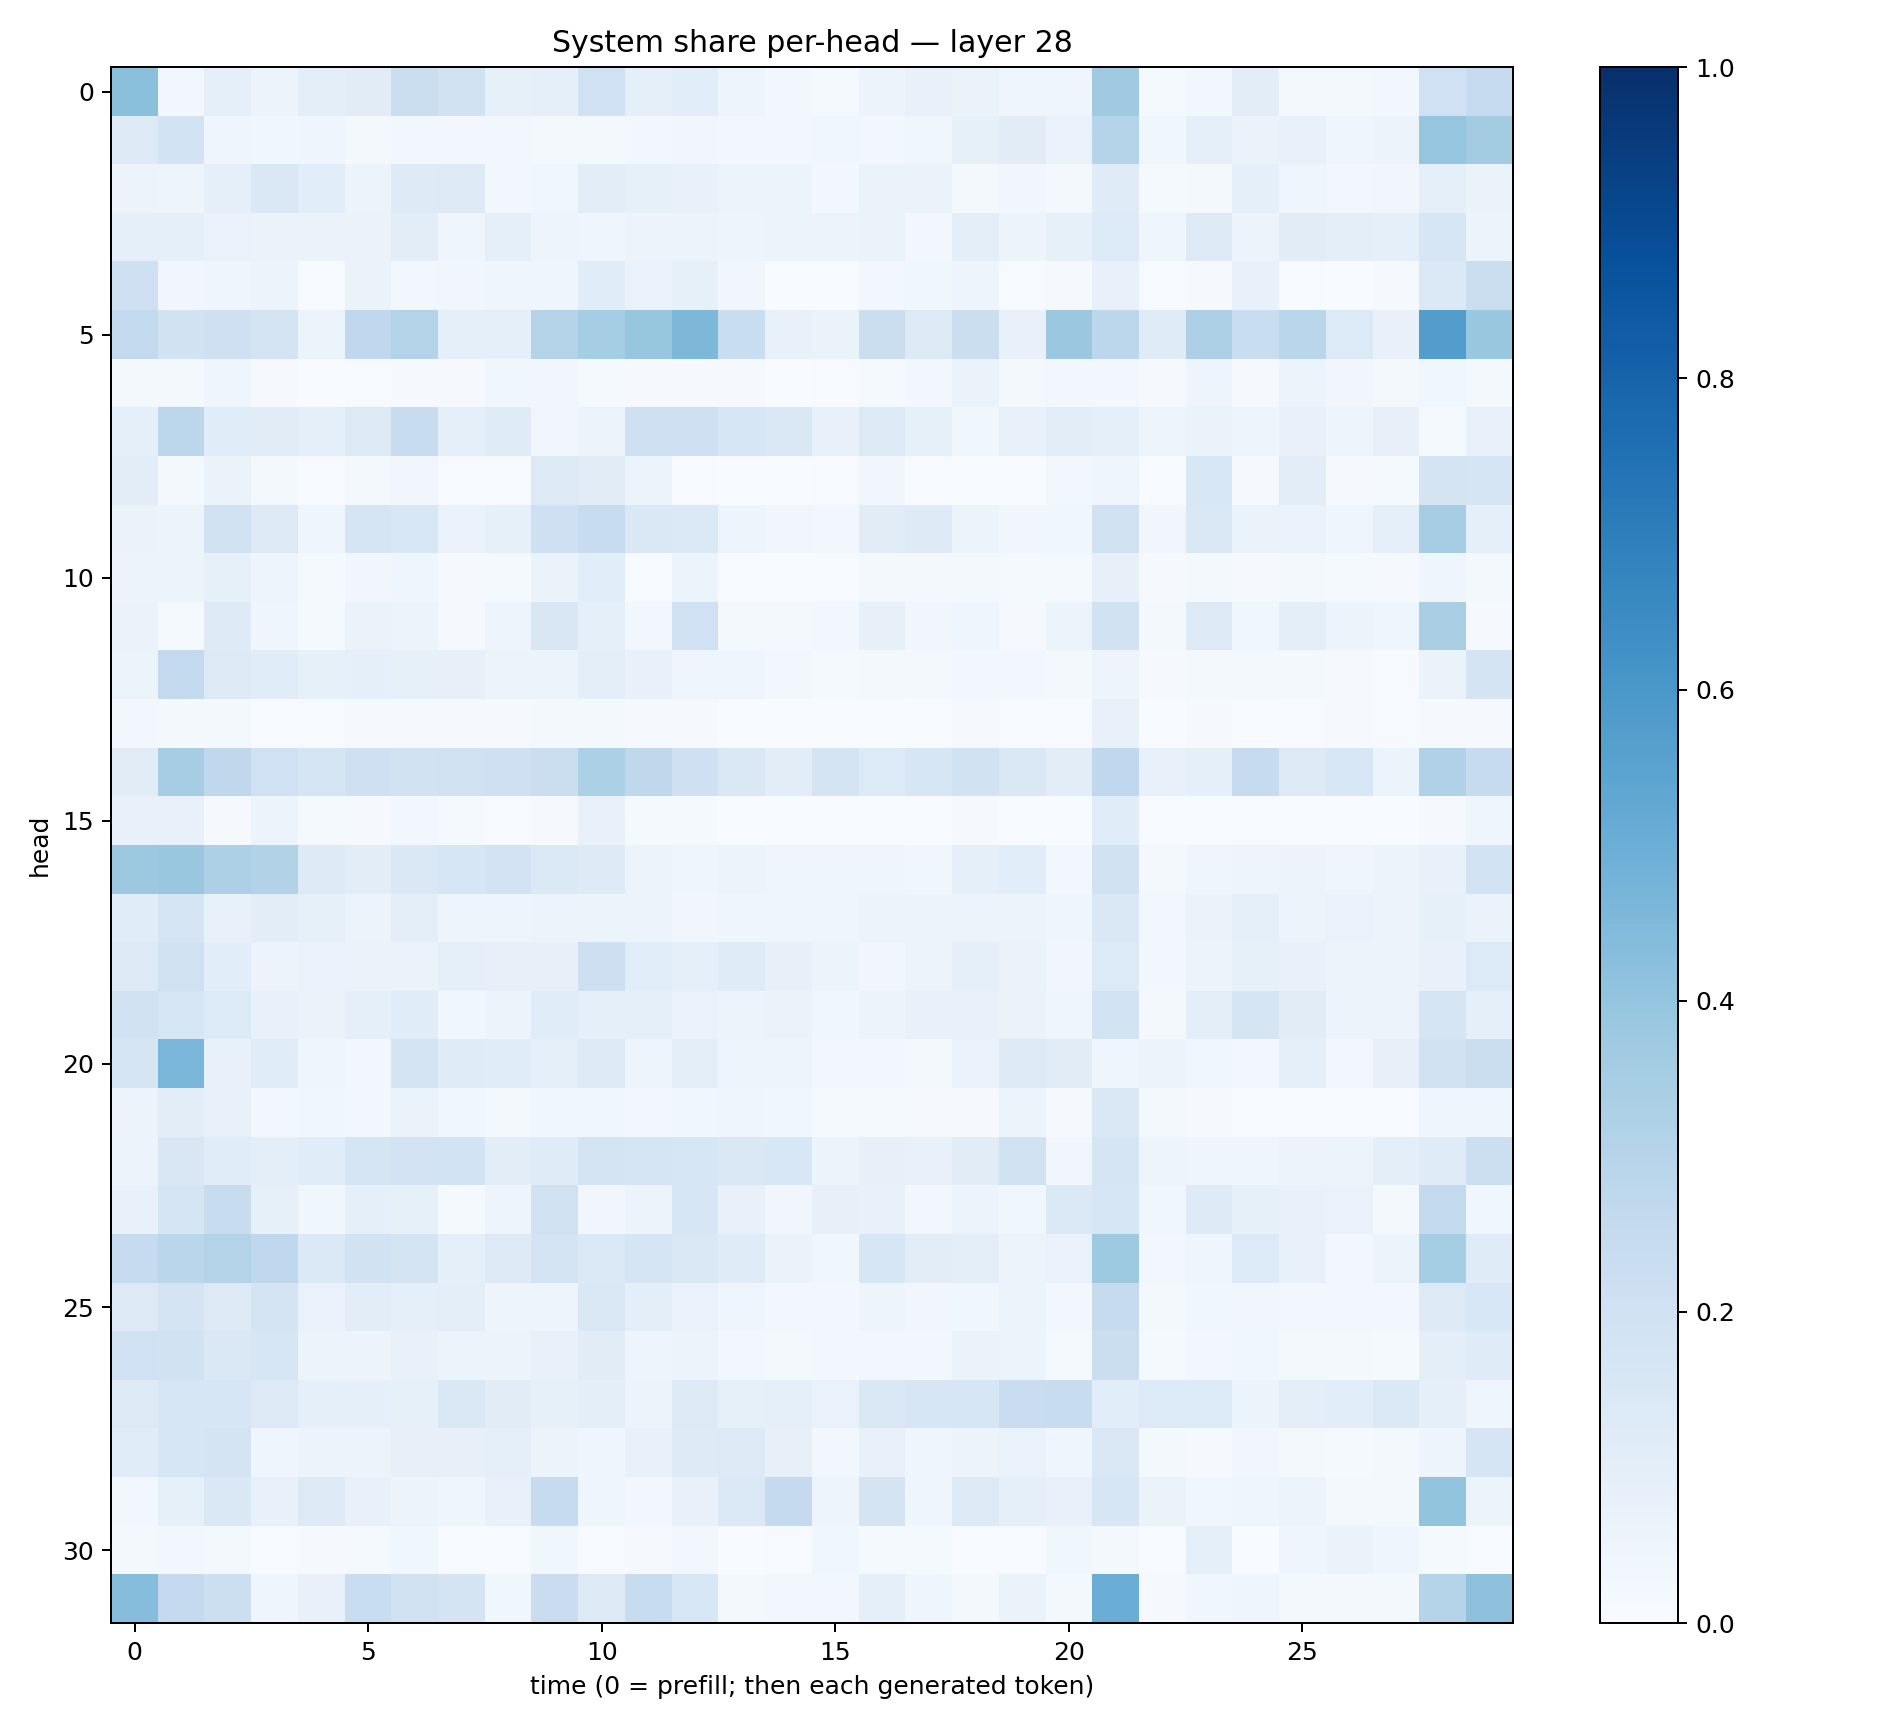

The data file committed next to this chart (first rows):
0.42011645, 0.027999172, 0.08815677, 0.056074914, 0.09511584, 0.109688155, 0.22166894, 0.19328828, 0.08471867, 0.09293184, 0.19966033, 0.087743156, 0.10889375, 0.050167847, 0.02972289, 0.014257417, 0.057054974, 0.070682906, 0.064978525, 0.042483944, 0.0417454, 0.37014747, 0.012926237, 0.023597633
0.1317, 0.1844, 0.04669, 0.03779, 0.04185, 0.02244, 0.02683, 0.02386, 0.0303, 0.01754, 0.01981, 0.02429, 0.03425, 0.02637, 0.02955, 0.03541, 0.02664, 0.03724, 0.08272, 0.11, 0.06713, 0.2997, 0.03785, 0.08764
0.05627, 0.04735, 0.09246, 0.1474, 0.1083, 0.05278, 0.1239, 0.1256, 0.02713, 0.03624, 0.1021, 0.08324, 0.07392, 0.06126, 0.05886, 0.02865, 0.06472, 0.06382, 0.0191, 0.03192, 0.01774, 0.1208, 0.01415, 0.02194
0.09172, 0.09315, 0.06739, 0.06298, 0.06398, 0.06527, 0.1044, 0.04132, 0.09166, 0.0482, 0.04016, 0.0576, 0.05386, 0.05071, 0.05918, 0.0567, 0.06284, 0.02925, 0.0974, 0.05732, 0.08572, 0.1353, 0.04433, 0.1293
0.2083, 0.03389, 0.04642, 0.05868, 0.004358, 0.06556, 0.02705, 0.03235, 0.04293, 0.0444, 0.1155, 0.06866, 0.0828, 0.03431, 0.001517, 0.002252, 0.02732, 0.03872, 0.05058, 0.005898, 0.01135, 0.07715, 0.005128, 0.01032
0.259, 0.1902, 0.2032, 0.1766, 0.06115, 0.2694, 0.3066, 0.08708, 0.09146, 0.3069, 0.3542, 0.3934, 0.454, 0.2306, 0.07146, 0.06371, 0.2264, 0.1293, 0.2194, 0.07463, 0.3819, 0.2803, 0.1186, 0.3245
0.01651, 0.01842, 0.04255, 0.009078, 0.002568, 0.007761, 0.01168, 0.008846, 0.03845, 0.03272, 0.01263, 0.00872, 0.01152, 0.01046, 0.002688, 0.007257, 0.0151, 0.02975, 0.06273, 0.0207, 0.03069, 0.02947, 0.01086, 0.05072
0.08716, 0.2781, 0.1169, 0.1096, 0.08949, 0.1269, 0.2363, 0.09117, 0.1188, 0.03213, 0.058, 0.2092, 0.2056, 0.1592, 0.1467, 0.07546, 0.1317, 0.08586, 0.0373, 0.07349, 0.1023, 0.08674, 0.04917, 0.06407
0.1023, 0.0179, 0.06593, 0.02285, 0.004121, 0.01676, 0.03225, 0.004417, 0.005098, 0.1299, 0.1124, 0.05311, 0.006299, 0.002044, 0.001278, 0.004493, 0.03387, 0.004078, 0.002922, 0.002156, 0.02397, 0.04458, 0.002044, 0.1559
0.06385, 0.05247, 0.1988, 0.1267, 0.04245, 0.167, 0.1532, 0.06924, 0.08496, 0.2056, 0.2358, 0.1436, 0.1387, 0.04967, 0.03127, 0.02608, 0.1124, 0.1246, 0.0622, 0.03209, 0.03635, 0.1977, 0.03287, 0.1449
0.05725, 0.05883, 0.08588, 0.04951, 0.01494, 0.03399, 0.04142, 0.009555, 0.01376, 0.06356, 0.1055, 0.007341, 0.05202, 0.00538, 0.004132, 0.004884, 0.02003, 0.02258, 0.02104, 0.01403, 0.01522, 0.08158, 0.0113, 0.01869
0.0626, 0.01508, 0.1227, 0.04016, 0.0139, 0.06331, 0.05965, 0.01141, 0.04852, 0.1493, 0.08618, 0.02671, 0.2006, 0.02172, 0.01617, 0.02519, 0.08006, 0.03336, 0.04062, 0.01062, 0.05387, 0.1908, 0.0212, 0.1263
0.05227, 0.2589, 0.1281, 0.1138, 0.08538, 0.08806, 0.08375, 0.07931, 0.06089, 0.06217, 0.09379, 0.07514, 0.04251, 0.04685, 0.02786, 0.01468, 0.02201, 0.01627, 0.02517, 0.02979, 0.01572, 0.04987, 0.008577, 0.01959
0.02719, 0.01997, 0.02188, 0.00763, 0.005124, 0.01004, 0.008948, 0.009169, 0.007875, 0.01958, 0.01614, 0.008316, 0.008469, 0.001726, 0.00183, 0.003503, 0.00261, 0.005954, 0.01089, 0.006041, 0.005065, 0.07303, 0.00277, 0.009484
0.1122, 0.3484, 0.271, 0.2026, 0.1705, 0.2034, 0.1894, 0.1963, 0.2073, 0.2204, 0.3282, 0.2703, 0.2074, 0.1456, 0.1052, 0.1727, 0.135, 0.1635, 0.1941, 0.1411, 0.1034, 0.2668, 0.07131, 0.09331
0.07521, 0.07769, 0.00852, 0.06201, 0.01432, 0.009054, 0.02433, 0.01268, 0.005452, 0.01118, 0.07593, 0.01536, 0.01536, 0.001305, 0.001428, 0.0009695, 0.0005735, 0.00325, 0.008218, 0.003096, 0.0005109, 0.1146, 0.0003458, 0.0006569
0.3781, 0.3847, 0.3249, 0.3136, 0.1213, 0.1024, 0.148, 0.1576, 0.1825, 0.1367, 0.1222, 0.05831, 0.04482, 0.06033, 0.04162, 0.04366, 0.04288, 0.03617, 0.08749, 0.1085, 0.02403, 0.1884, 0.02291, 0.04593
0.1149, 0.1689, 0.07336, 0.1047, 0.0858, 0.06086, 0.0983, 0.05075, 0.04724, 0.05378, 0.06148, 0.056, 0.03324, 0.04666, 0.04447, 0.04579, 0.05715, 0.0562, 0.05716, 0.0582, 0.04559, 0.1466, 0.02796, 0.06271
0.1226, 0.1975, 0.1087, 0.05502, 0.06795, 0.06399, 0.06609, 0.08903, 0.07933, 0.07952, 0.2135, 0.1073, 0.09264, 0.1174, 0.07898, 0.06034, 0.03321, 0.05568, 0.09197, 0.06364, 0.03234, 0.1351, 0.0295, 0.05393
0.1903, 0.1614, 0.1329, 0.07592, 0.0646, 0.09043, 0.1156, 0.0386, 0.05223, 0.1166, 0.08655, 0.09101, 0.06808, 0.06038, 0.06397, 0.03869, 0.05709, 0.07196, 0.07302, 0.06367, 0.04649, 0.1844, 0.02149, 0.1005
0.1693, 0.4628, 0.07132, 0.1133, 0.0437, 0.03084, 0.1761, 0.1175, 0.1135, 0.09291, 0.1212, 0.04935, 0.09731, 0.04891, 0.05005, 0.02594, 0.02515, 0.02029, 0.06846, 0.1252, 0.1131, 0.04241, 0.06089, 0.03693
0.05815, 0.1024, 0.07151, 0.03072, 0.03737, 0.02587, 0.06395, 0.03717, 0.02317, 0.03795, 0.03547, 0.03076, 0.03756, 0.03989, 0.0383, 0.01262, 0.0137, 0.009969, 0.008342, 0.05123, 0.01052, 0.1477, 0.01752, 0.007899
0.05303, 0.1488, 0.1169, 0.0964, 0.1168, 0.1673, 0.1812, 0.1858, 0.1033, 0.1178, 0.1747, 0.1711, 0.1589, 0.1456, 0.1526, 0.0537, 0.07986, 0.07724, 0.1114, 0.197, 0.03213, 0.1693, 0.04774, 0.04199
0.07108, 0.1647, 0.2353, 0.08482, 0.0362, 0.09158, 0.08264, 0.0126, 0.04719, 0.1986, 0.03419, 0.05375, 0.1607, 0.0705, 0.03483, 0.08105, 0.07105, 0.02596, 0.05664, 0.03575, 0.1369, 0.1612, 0.03901, 0.124
0.2495, 0.286, 0.3072, 0.2663, 0.139, 0.1912, 0.1779, 0.09311, 0.1305, 0.1795, 0.1381, 0.1667, 0.1431, 0.1197, 0.06544, 0.03594, 0.1606, 0.1028, 0.09563, 0.05181, 0.06713, 0.3745, 0.0267, 0.04428
0.1282, 0.1738, 0.1289, 0.1729, 0.0697, 0.1035, 0.09107, 0.1, 0.04889, 0.05064, 0.1444, 0.09842, 0.06941, 0.04009, 0.02661, 0.02939, 0.04739, 0.03312, 0.03729, 0.06035, 0.02368, 0.2427, 0.02201, 0.03651
0.2019, 0.1886, 0.1409, 0.1637, 0.06174, 0.05607, 0.07738, 0.05278, 0.0614, 0.07117, 0.1105, 0.0503, 0.05181, 0.02938, 0.01709, 0.03043, 0.02884, 0.02773, 0.06298, 0.05173, 0.01523, 0.221, 0.01426, 0.03007
0.1302, 0.1589, 0.1589, 0.1268, 0.08858, 0.09136, 0.08344, 0.1473, 0.1117, 0.08277, 0.09802, 0.0589, 0.1302, 0.08334, 0.09036, 0.06666, 0.1418, 0.1627, 0.161, 0.2278, 0.2385, 0.1068, 0.1346, 0.135
0.1151, 0.1573, 0.1793, 0.04072, 0.0511, 0.05115, 0.08022, 0.07853, 0.08725, 0.05234, 0.04279, 0.07548, 0.1248, 0.1282, 0.0809, 0.02451, 0.07449, 0.04115, 0.05755, 0.06895, 0.04015, 0.1426, 0.02116, 0.0103
0.0285, 0.08519, 0.1449, 0.07115, 0.1316, 0.07495, 0.05847, 0.04581, 0.07081, 0.2488, 0.04528, 0.02792, 0.0773, 0.1383, 0.251, 0.04709, 0.1736, 0.03915, 0.1305, 0.09352, 0.07345, 0.1564, 0.06609, 0.03891
0.02316, 0.02941, 0.02017, 0.007322, 0.007966, 0.01349, 0.03579, 0.005317, 0.007501, 0.03657, 0.006567, 0.008317, 0.03016, 0.002598, 0.004152, 0.03873, 0.01486, 0.01515, 0.007209, 0.007305, 0.038, 0.0163, 0.005198, 0.0891
0.4312, 0.2512, 0.2182, 0.04431, 0.07428, 0.2327, 0.1983, 0.1722, 0.03709, 0.228, 0.1261, 0.2387, 0.1553, 0.01577, 0.0239, 0.02629, 0.0882, 0.04507, 0.01874, 0.06492, 0.01589, 0.5019, 0.01024, 0.03568
